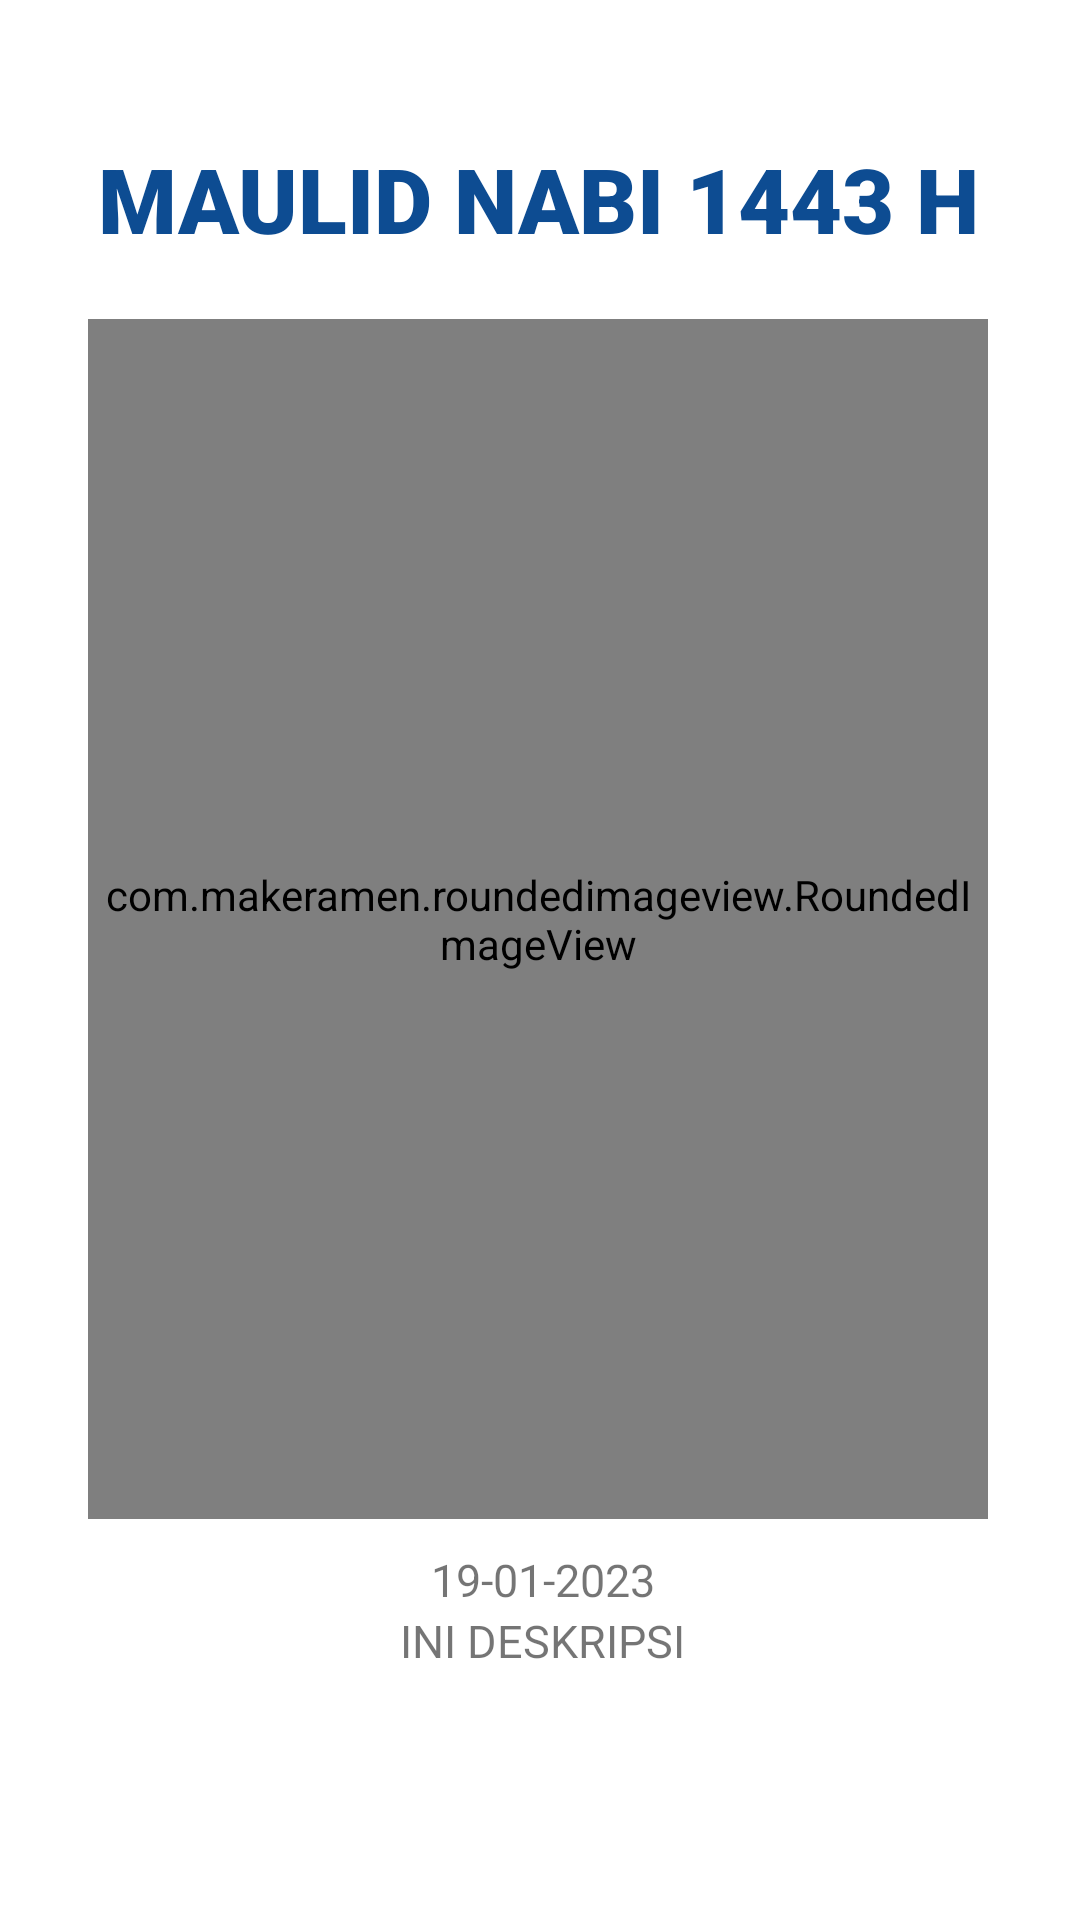

Reconstruct the res/layout file that produces this screen, plus the resources it refers to.
<!-- AndroidManifest.xml: application theme Theme.Kasaadmin -->
<!-- res/layout/fragment_detail_event.xml -->
<?xml version="1.0" encoding="utf-8"?>
<FrameLayout xmlns:android="http://schemas.android.com/apk/res/android"
    xmlns:tools="http://schemas.android.com/tools"
    xmlns:app="http://schemas.android.com/apk/res-auto"
    android:layout_width="match_parent"
    android:layout_height="match_parent"
    tools:context=".karya.fragment_detail_karya">

    


    <ScrollView
        android:layout_width="match_parent"
        android:layout_height="wrap_content">

        <androidx.constraintlayout.widget.ConstraintLayout
            android:layout_width="match_parent"
            android:layout_height="match_parent"
            android:layout_gravity="center">

            <LinearLayout
                android:layout_width="match_parent"
                android:layout_height="wrap_content"
                android:layout_marginStart="2dp"
                android:layout_marginTop="40dp"
                android:layout_marginEnd="3dp"
                android:layout_marginBottom="8dp"
                android:orientation="vertical"
                android:paddingTop="5dp"
                android:paddingBottom="5dp"
                app:layout_constraintBottom_toBottomOf="parent"
                app:layout_constraintEnd_toEndOf="parent"
                app:layout_constraintStart_toStartOf="parent"
                app:layout_constraintTop_toTopOf="parent"
                app:layout_constraintVertical_bias="0.110000014">

                <LinearLayout
                    android:id="@+id/linearLayout1"
                    android:layout_width="match_parent"
                    android:layout_height="wrap_content"
                    android:layout_marginTop="1dp"
                    android:layout_marginLeft="0dp"
                    android:layout_marginBottom="20dp"
                    android:gravity="left"
                    android:orientation="vertical"
                    app:layout_constraintEnd_toEndOf="parent"
                    app:layout_constraintStart_toStartOf="parent"
                    app:layout_constraintTop_toTopOf="parent">

                    <TextView
                        android:id="@+id/judulKarya"
                        android:layout_width="wrap_content"
                        android:layout_height="wrap_content"
                        android:layout_marginTop="0dp"
                        android:fontFamily="sans-serif-black"
                        android:text="MAULID NABI 1443 H"
                        android:textAlignment="center"
                        android:layout_gravity="center"
                        android:textColor="@color/blue1"
                        android:textSize="30dp" />
                </LinearLayout>

                <LinearLayout
                    android:id="@+id/linearLayout2"
                    android:layout_width="match_parent"
                    android:layout_height="wrap_content"
                    android:layout_marginBottom="1dp"
                    android:gravity="center_horizontal"
                    android:orientation="vertical"
                    app:layout_constraintEnd_toEndOf="parent"
                    app:layout_constraintStart_toStartOf="parent"
                    app:layout_constraintTop_toTopOf="parent">

                    <com.makeramen.roundedimageview.RoundedImageView
                        android:id="@+id/imageView1"
                        android:layout_height="400dp"
                        android:layout_width="300dp"
                        android:src="@tools:sample/avatars"
                        android:scaleType="fitCenter"
                        app:riv_corner_radius="10dip"
                        app:riv_border_width="2dip"
                        app:riv_border_color="#333333"
                        app:riv_mutate_background="true"
                        app:riv_tile_mode="repeat"
                        app:riv_oval="false" />
                </LinearLayout>

                <LinearLayout
                    android:id="@+id/linearLayout3"
                    android:layout_width="match_parent"
                    android:layout_height="wrap_content"
                    android:layout_marginTop="9dp"
                    android:layout_marginBottom="1dp"
                    android:gravity="center_horizontal"
                    android:orientation="vertical"
                    android:weightSum="2"
                    app:layout_constraintEnd_toEndOf="parent"
                    app:layout_constraintStart_toStartOf="parent"
                    app:layout_constraintTop_toBottomOf="@+id/linearLayout1">

                    <TextView
                        android:id="@+id/tglEvent"
                        android:layout_width="wrap_content"
                        android:layout_height="wrap_content"
                        android:layout_marginLeft="0dp"
                        android:layout_weight="1"
                        android:paddingLeft="3dp"
                        android:layout_gravity="center"
                        android:text="19-01-2023"
                        android:textAlignment="textStart"
                        android:textSize="15sp"
                        tools:ignore="RtlCompat" />

                    <TextView
                        android:id="@+id/deskripsi"
                        android:layout_width="wrap_content"
                        android:layout_height="wrap_content"
                        android:layout_marginLeft="0dp"
                        android:layout_weight="1"
                        android:paddingLeft="3dp"
                        android:layout_gravity="center"
                        android:text="INI DESKRIPSI"
                        android:textAlignment="textStart"
                        android:textSize="15sp"
                        tools:ignore="RtlCompat" />
                </LinearLayout>


            </LinearLayout>


        </androidx.constraintlayout.widget.ConstraintLayout>
    </ScrollView>
</FrameLayout>
<!-- resources referenced by this layout -->
<resources>
  <color name="blue1">#0D4C92</color>
  <style name="Theme.Kasaadmin" parent="Theme.MaterialComponents.DayNight.DarkActionBar">
          
          <item name="colorPrimary">@color/blue1</item>
          <item name="colorPrimaryVariant">@color/blue2</item>
          <item name="colorOnPrimary">@color/white</item>
          
          <item name="colorSecondary">@color/teal1</item>
          <item name="colorSecondaryVariant">@color/teal2</item>
          <item name="colorOnSecondary">@color/black</item>
          
          <item name="android:statusBarColor">?attr/colorPrimaryVariant</item>
          
      </style>
  <color name="blue2">#82AAE3</color>
  <color name="white">#FFFFFFFF</color>
  <color name="teal1">#439A97</color>
  <color name="teal2">#A0E4CB</color>
  <color name="black">#FF000000</color>
</resources>
